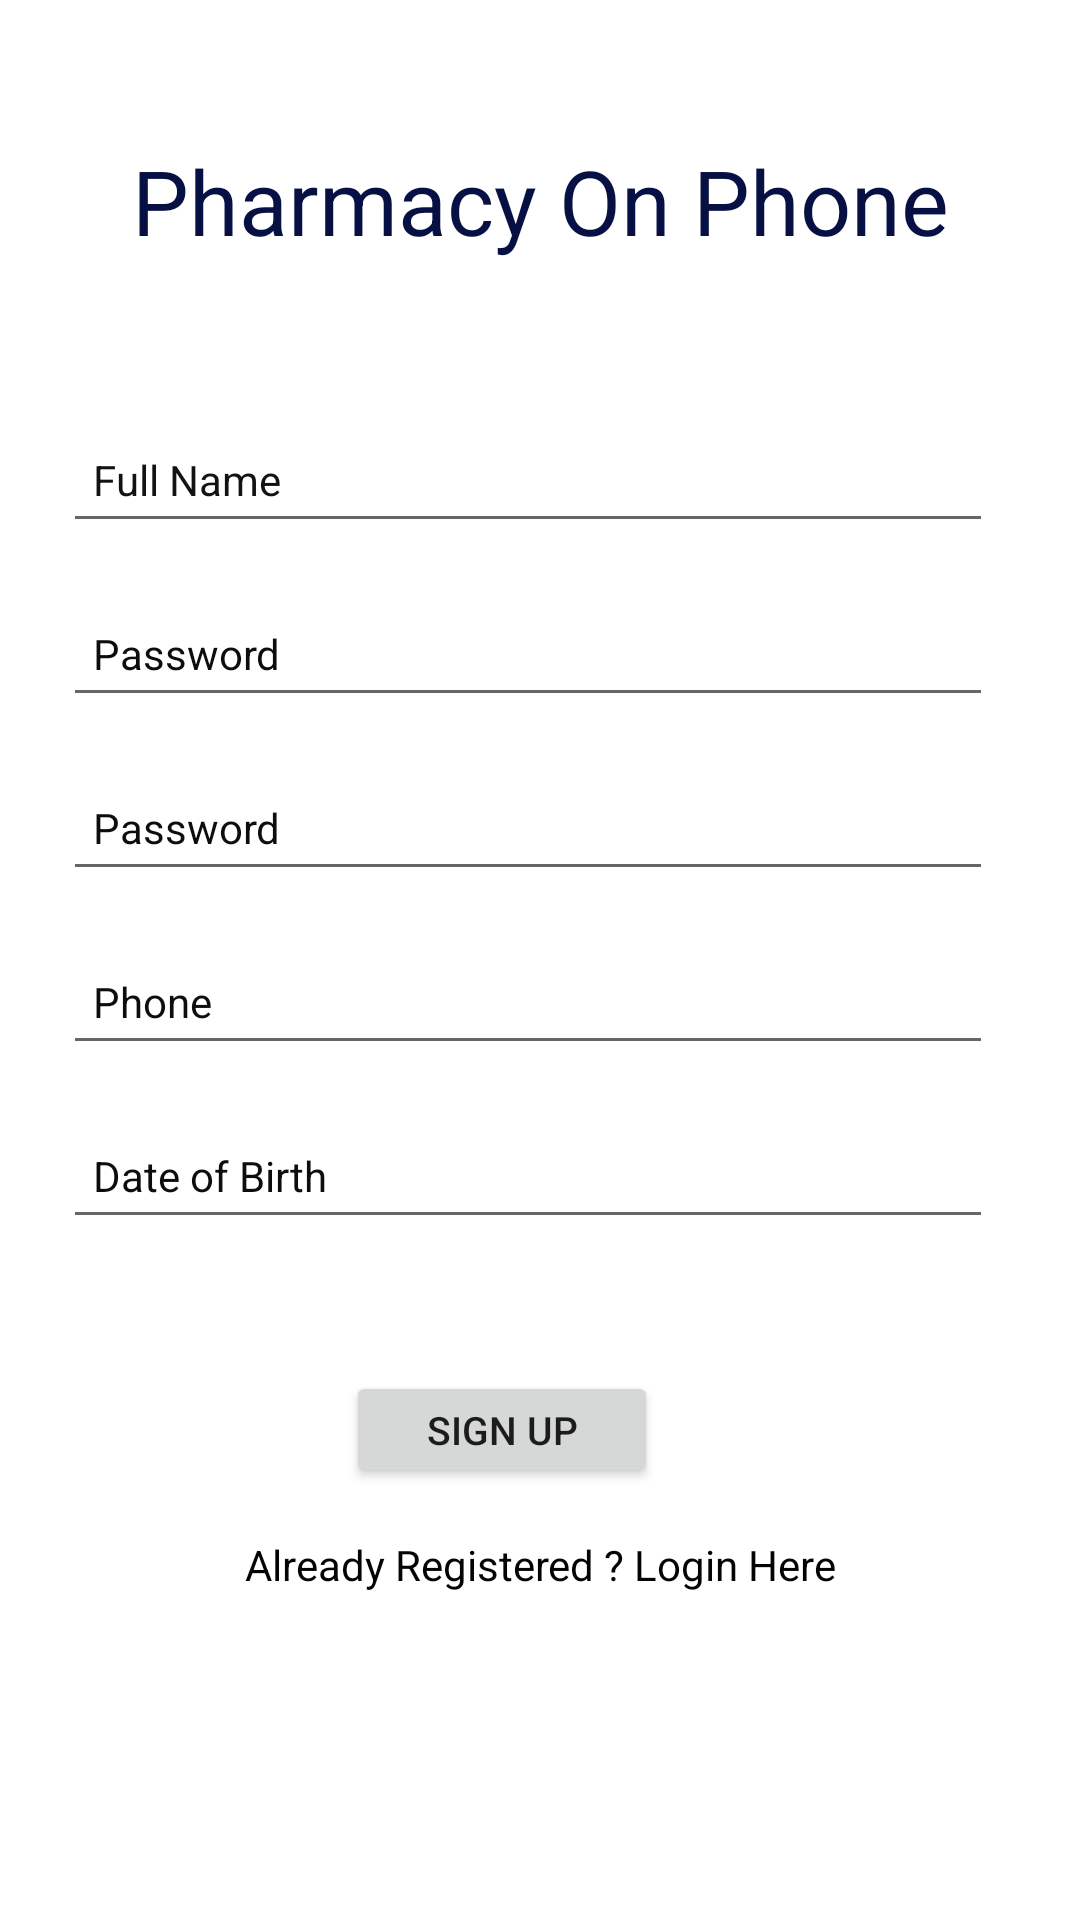

Reconstruct the res/layout file that produces this screen, plus the resources it refers to.
<!-- AndroidManifest.xml: application theme Theme.PharmacyInterface -->
<!-- res/layout/activity_register.xml -->
<?xml version="1.0" encoding="utf-8"?>
<androidx.constraintlayout.widget.ConstraintLayout xmlns:android="http://schemas.android.com/apk/res/android"
    xmlns:app="http://schemas.android.com/apk/res-auto"
    xmlns:tools="http://schemas.android.com/tools"
    android:layout_width="match_parent"
    android:layout_height="match_parent"
    tools:context=".Login">


    <TextView
        android:id="@+id/textView"
        android:layout_width="wrap_content"
        android:layout_height="wrap_content"
        android:layout_gravity="center"
        android:text="Pharmacy On Phone"
        android:textColor="#071043"
        android:textSize="30dp"
        app:layout_constraintBottom_toBottomOf="parent"
        app:layout_constraintEnd_toEndOf="parent"
        app:layout_constraintStart_toStartOf="parent"
        app:layout_constraintTop_toTopOf="parent"
        app:layout_constraintVertical_bias="0.078" />

    <EditText
        android:id="@+id/fullName"
        android:layout_width="310dp"
        android:layout_height="42dp"
        android:layout_marginStart="16dp"
        android:layout_marginTop="52dp"
        android:layout_marginEnd="16dp"
        android:ems="10"
        android:hint="Full Name"
        android:inputType="textPersonName"
        android:drawablePadding="12dp"
        android:padding="10dp"
        android:textColor="#090808"
        android:textColorHint="#131212"
        android:textSize="14sp"
        app:layout_constraintEnd_toEndOf="parent"
        app:layout_constraintHorizontal_bias="0.285"
        app:layout_constraintStart_toStartOf="parent"
        app:layout_constraintTop_toBottomOf="@+id/textView" />

    <EditText
        android:id="@+id/Email"
        android:layout_width="310dp"
        android:layout_height="42dp"
        android:layout_marginStart="16dp"
        android:layout_marginTop="16dp"
        android:layout_marginEnd="16dp"
        android:ems="10"
        android:hint="Password"
        android:inputType="textEmailAddress"
        android:drawablePadding="12dp"
        android:padding="10dp"
        android:textColor="#0E0E0E"
        android:textColorHint="#0E0D0D"
        android:textSize="14sp"
        app:layout_constraintEnd_toEndOf="parent"
        app:layout_constraintHorizontal_bias="0.285"
        app:layout_constraintStart_toStartOf="parent"
        app:layout_constraintTop_toBottomOf="@+id/fullName" />

    <EditText
        android:id="@+id/password"
        android:layout_width="310dp"
        android:layout_height="42dp"
        android:layout_marginStart="16dp"
        android:layout_marginTop="16dp"
        android:layout_marginEnd="16dp"
        android:ems="10"
        android:hint="Password"
        android:inputType="textPassword"
        android:drawablePadding="12dp"
        android:padding="10dp"
        android:textColor="#0E0E0E"
        android:textColorHint="#0E0D0D"
        android:textSize="14sp"
        app:layout_constraintEnd_toEndOf="parent"
        app:layout_constraintHorizontal_bias="0.285"
        app:layout_constraintStart_toStartOf="parent"
        app:layout_constraintTop_toBottomOf="@+id/Email" />

    <EditText
        android:id="@+id/phone"
        android:layout_width="310dp"
        android:layout_height="42dp"
        android:layout_marginStart="16dp"
        android:layout_marginTop="16dp"
        android:layout_marginEnd="16dp"
        android:ems="10"
        android:hint="Phone"
        android:inputType="textPhonetic"
        android:drawablePadding="12dp"
        android:padding="10dp"
        android:textColor="#0E0E0E"
        android:textColorHint="#0E0D0D"
        android:textSize="14sp"
        app:layout_constraintEnd_toEndOf="parent"
        app:layout_constraintHorizontal_bias="0.285"
        app:layout_constraintStart_toStartOf="parent"
        app:layout_constraintTop_toBottomOf="@+id/password" />

    <EditText
        android:id="@+id/dateofbirth"
        android:layout_width="310dp"
        android:layout_height="42dp"
        android:layout_marginStart="16dp"
        android:layout_marginTop="16dp"
        android:layout_marginEnd="16dp"
        android:ems="10"
        android:hint="Date of Birth"
        android:inputType="date"
        android:drawablePadding="12dp"
        android:padding="10dp"
        android:textColor="#0E0E0E"
        android:textColorHint="#0E0D0D"
        android:textSize="14sp"
        app:layout_constraintEnd_toEndOf="parent"
        app:layout_constraintHorizontal_bias="0.285"
        app:layout_constraintStart_toStartOf="parent"
        app:layout_constraintTop_toBottomOf="@+id/phone" />


    <Button
        android:id="@+id/RegisterBtn"
        android:layout_width="104dp"
        android:layout_height="39dp"
        android:layout_marginStart="16dp"
        android:layout_marginTop="44dp"
        android:layout_marginEnd="16dp"
        android:text="Sign up"
        android:textColorHighlight="#400505"
        android:textSize="13sp"
        app:iconTint="#000000"
        app:layout_constraintEnd_toEndOf="parent"
        app:layout_constraintHorizontal_bias="0.443"
        app:layout_constraintStart_toStartOf="parent"
        app:layout_constraintTop_toBottomOf="@+id/dateofbirth" />

    <TextView
        android:id="@+id/createText"
        android:layout_width="wrap_content"
        android:layout_height="wrap_content"
        android:layout_marginTop="16dp"
        android:text="Already Registered ? Login Here"
        android:textColor="#040403"
        app:layout_constraintEnd_toEndOf="parent"
        app:layout_constraintStart_toStartOf="parent"
        app:layout_constraintTop_toBottomOf="@+id/RegisterBtn" />

    <ProgressBar
        android:id="@+id/progressBar"
        style="?android:attr/progressBarStyle"
        android:layout_width="wrap_content"
        android:layout_height="wrap_content"
        android:visibility="invisible"
        app:layout_constraintBottom_toBottomOf="parent"
        app:layout_constraintEnd_toEndOf="parent"
        app:layout_constraintHorizontal_bias="0.499"
        app:layout_constraintStart_toStartOf="parent"
        app:layout_constraintTop_toBottomOf="@+id/createText"
        app:layout_constraintVertical_bias="0.123" />

</androidx.constraintlayout.widget.ConstraintLayout>
<!-- resources referenced by this layout -->
<resources>
  <style name="Theme.PharmacyInterface" parent="Theme.MaterialComponents.DayNight.NoActionBar">
          
          <item name="colorPrimary">@color/teal_700</item>
          <item name="colorPrimaryVariant">@color/purple_700</item>
          <item name="colorOnPrimary">@color/white</item>
          
          <item name="colorSecondary">@color/teal_200</item>
          <item name="colorSecondaryVariant">@color/teal_700</item>
          <item name="colorOnSecondary">@color/black</item>
          
          <item name="android:statusBarColor" tools:targetApi="l">?attr/colorPrimaryVariant</item>
          
      </style>
  <color name="teal_700">#00796B</color>
  <color name="purple_700">#7B1FA2</color>
  <color name="white">#ffffff</color>
  <color name="teal_200">#69C8C5</color>
  <color name="black">#000000</color>
</resources>
